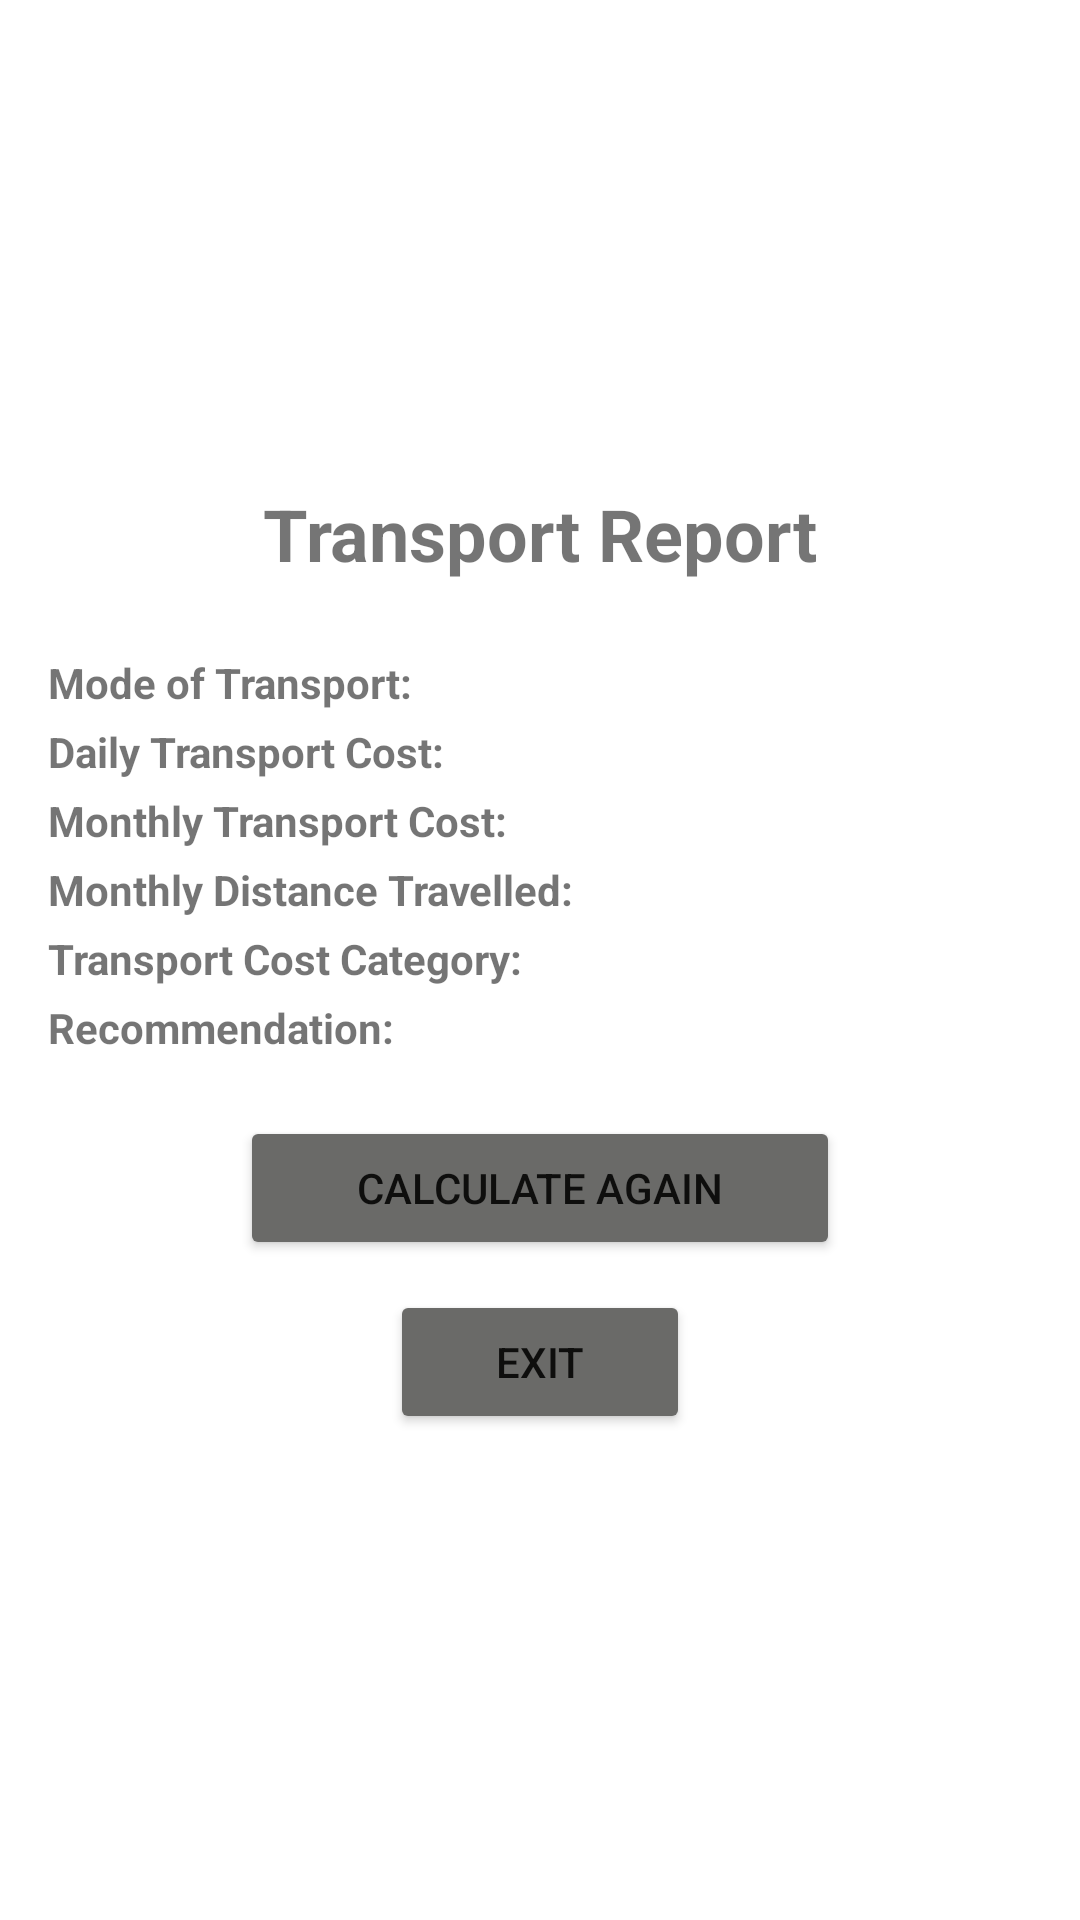

Layout XML and referenced resources for this Android screen:
<!-- AndroidManifest.xml: application theme Theme.ITMBATransportCostComparator -->
<!-- res/layout/activity_results.xml -->
<?xml version="1.0" encoding="utf-8"?>

<ScrollView xmlns:android="http://schemas.android.com/apk/res/android"
    android:layout_width="match_parent"
    android:layout_height="match_parent"
    android:fillViewport="true"
    android:padding="16dp"
    android:background="@color/white">

    <LinearLayout
        android:layout_width="match_parent"
        android:layout_height="wrap_content"
        android:orientation="vertical"
        android:gravity="center">

        <TextView
            android:layout_width="wrap_content"
            android:layout_height="wrap_content"
            android:text="Transport Report"
            android:textSize="24sp"
            android:textStyle="bold"
            android:layout_marginBottom="24dp"/>

        <TextView
            android:id="@+id/tvModeOfTransport"
            android:layout_width="match_parent"
            android:layout_height="wrap_content"
            android:textStyle="bold"
            android:text="Mode of Transport:"
            android:layout_marginBottom="4dp"/>

        <TextView
            android:id="@+id/tvDailyTransportCost"
            android:layout_width="match_parent"
            android:layout_height="wrap_content"
            android:textStyle="bold"
            android:text="Daily Transport Cost:"
            android:layout_marginBottom="4dp"/>

        <TextView
            android:id="@+id/tvMonthlyTransportCost"
            android:layout_width="match_parent"
            android:layout_height="wrap_content"
            android:textStyle="bold"
            android:text="Monthly Transport Cost:"
            android:layout_marginBottom="4dp"/>

        <TextView
            android:id="@+id/tvMonthlyDistance"
            android:layout_width="match_parent"
            android:layout_height="wrap_content"
            android:textStyle="bold"
            android:text="Monthly Distance Travelled:"
            android:layout_marginBottom="4dp"/>

        <TextView
            android:id="@+id/tvCostCategory"
            android:layout_width="match_parent"
            android:layout_height="wrap_content"
            android:textStyle="bold"
            android:text="Transport Cost Category:"
            android:layout_marginBottom="4dp"/>

        <TextView
            android:id="@+id/tvRecommendation"
            android:layout_width="match_parent"
            android:layout_height="wrap_content"
            android:textStyle="bold"
            android:text="Recommendation:"
            android:layout_marginBottom="20dp"/>

        <Button
            android:id="@+id/btnCalculateAgain"
            android:layout_width="200dp"
            android:layout_height="wrap_content"
            android:text="Calculate Again"
            android:backgroundTint="@color/grey"
            android:layout_marginBottom="10dp" />

        <Button
            android:id="@+id/btnExit"
            android:layout_width="100dp"
            android:layout_height="wrap_content"
            android:text="Exit"
            android:backgroundTint="@color/grey" />

    </LinearLayout>
</ScrollView>
<!-- resources referenced by this layout -->
<resources>
  <color name="grey">#6A6A68</color>
  <color name="white">#FFFFFFFF</color>
  <style name="Theme.ITMBATransportCostComparator" parent="Base.Theme.ITMBATransportCostComparator" />
  <style name="Base.Theme.ITMBATransportCostComparator" parent="Theme.MaterialComponents.DayNight.DarkActionBar">
          <item name="actionBarSize">35dp</item>
          <item name="android:actionBarSize">35dp</item>
      </style>
</resources>
